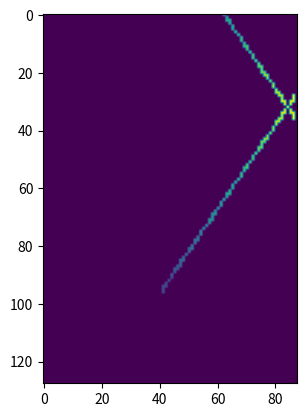

Generate this figure with matplotlib:

import matplotlib.pyplot as plt
import numpy as np

"""
This is currently the exact same as the first version.
If changes are made, please spefify below:

"""

def simp_simulator(sig_pts = 28, x_dim = 28, y_dim = 28, z_dim = 28, shift=1):
    """
    This generator function generates crosses across the dimensions of the volume. (seeds to be generalised for non-perfect 28x28).
    It returns a numpy array of only signal points
    (a version that returns the signal, as well as signal and noise in two seperate arrays has been commented
    out as the most basic version of the autoencoder we're trialing adds noise itself)

    sig_pts - number of signal points
    x_dim - x axis dimentions (pixels)
    y_dim - y axis dimentions (pixels)
    z_dim - z axis dimentions (pixels)
    shift - [default = 1] adds shift to the cross to reduce overfitting. when == 0 mean all the same.
    """
    # define min and max of graph (pixels between 0 and 27)
    x_min = 0
    x_max = x_dim - 1     

    y_min = 0
    y_max = y_dim - 1

    # since 0 is how we encode non-hits, and the z axis is the intensity of the hits,
    # the minimum is 1 and the maximum is the maximum.
    z_min = 1
    z_max = z_dim

    # coords of min/max of line 1
    # x1 = (x_min, y_min, z_min)
    # x2 = (x_max, y_max, z_max)

    # coords of min/max of line 2
    # y1 = (x_min, y_max, z_max)
    # y2 = (x_max, y_min, z_min)

    # (the lines will go from x1 to x2 and y1 to y2)
    #--------------------------------

    # line 1 coordinates seperated to x,y,z
    x1_data_points = x_min, x_max
    y1_data_points = y_min, y_max
    z1_data_points = z_min, z_max

    # line 2 coordinates seperated to x,y,z
    x2_data_points = x_min, x_max
    y2_data_points = y_max, y_min
    z2_data_points = z_max, z_min

    #--------------------------------------------
    # im origionally had only 14 (every other point) on each axis but this didt give proper rounded numbers.
    # so im going to make my life simpler by just having 28...
    # for line 1:
    x1_array = np.linspace(x1_data_points[0], x1_data_points[1], sig_pts)
    y1_array = np.linspace(y1_data_points[0], y1_data_points[1], sig_pts)
    z1_array = np.linspace(z1_data_points[0], z1_data_points[1], sig_pts)

    L1_comb = np.column_stack((x1_array, y1_array, z1_array))      # joins them all together. Should be 28 at each point 0 to 28:
    # print(np.shape(L1_comb))
    # print(L1_comb)

    # for line2:
    x2_array = np.linspace(x2_data_points[0], x2_data_points[1], sig_pts)
    y2_array = np.linspace(y2_data_points[0], y2_data_points[1], sig_pts)
    z2_array = np.linspace(z2_data_points[0], z2_data_points[1], sig_pts)

    L2_comb = np.column_stack((x2_array, y2_array, z2_array))      # joins them all together. Should be 28 at each point 0 to 28:
    # print(np.shape(L2_comb))
    # print(L2_comb[1])

    # make final combined np array
    hits_comb = np.concatenate((L1_comb, L2_comb))

    #-------------------------------------------------------------------
    # adding shift:

    # shift all by half the max
    if shift == 1:
        hits_comb[:,0] += np.random.randint(-np.round(x_max/2),np.round(x_max/2))
        hits_comb[:,1] += np.random.randint(-np.round(y_max/2),np.round(y_max/2))
        hits_comb[:,2] += np.random.randint(-np.round(z_max/2),np.round(z_max/2))

        # select those that would fall within the bounds of the array after shifting:
        hits_comb = np.array([hit for hit in hits_comb if
        (x_min <= hit[0] <= x_max) and
        (y_min <= hit[1] <= y_max) and
        (z_min <= hit[2] <= z_max)])

    #-------------------------------------------------------------------


    # flattening the data

    # this creates a 28x28 zeros array  (plus 1 as max is 27.)
    flattened_data = np.zeros((x_dim, y_dim))

    # ADDING NOISE POINTS ARRAY THAT'S BEEN COMMENTED OUT:

    # random noise in x, y, z and join to one list like with hits:
    # random.randint(low, high=None, size=None, dtype=int)
    # noise_pts_x = np.random.randint(0,x_max, n_pts)
    # noise_pts_y = np.random.randint(0,y_max, n_pts)
    # noise_pts_z = np.random.randint(0,z_max, n_pts)
    # noise = np.column_stack((noise_pts_x, noise_pts_y, noise_pts_z))

    # join hits and noise to make list of signal noise (SN) points :
    # SN_pts = np.concatenate((hits_comb, noise))
    
    ###############################################################################

    for point in hits_comb:
        # TOF is the z axis
        TOF = int(point[2])
        # index is the x and y axis
        flattened_data[int(point[0])][int(point[1])] = TOF
    
    # for point in SN_pts:
    #     # TOF is the z axis
    #     TOF = point[2]
    #     # index is the x and y axis
    #     flattened_data[1][int(point[0])][int(point[1])] = TOF

    return flattened_data


# The array has all FLOAT64  as defaut!!!!

#------------------------------------------------------------------
# calling function and plotting results for clean and noisy:

flattened_data = simp_simulator(sig_pts = 200, x_dim = 128, y_dim = 88, z_dim = 28, shift=1)

# for degubbing perposes:

print(np.shape(flattened_data))

# plot 2d clean data
plt.imshow(flattened_data)
plt.show()
# # plot 2d noisy data
# plt.imshow(flattened_data[1])
# plt.show()

